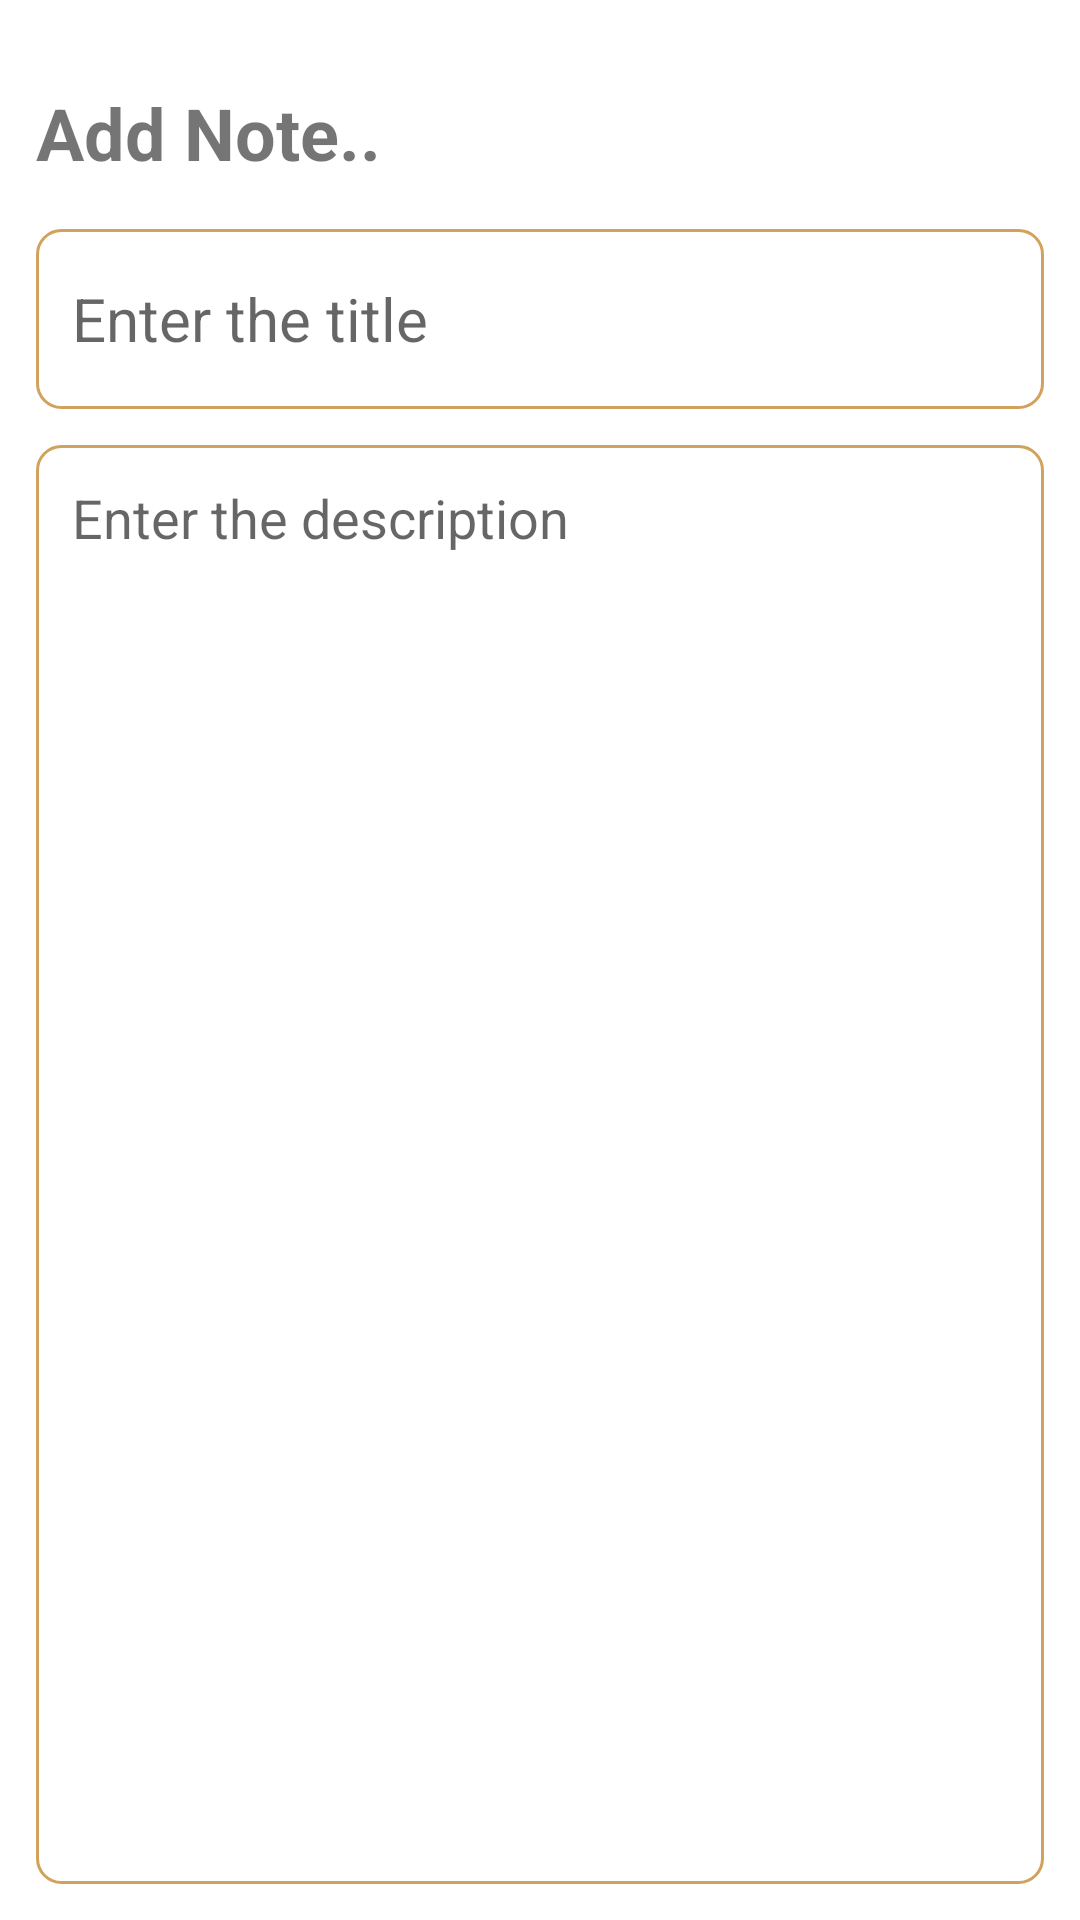

The Android layout XML behind this screen, and the referenced resources:
<!-- AndroidManifest.xml: application theme Theme.NotesRoomPractice. -->
<!-- res/layout/fragment_add_note.xml -->
<?xml version="1.0" encoding="utf-8"?>
<FrameLayout xmlns:android="http://schemas.android.com/apk/res/android"
    xmlns:tools="http://schemas.android.com/tools"
    android:layout_width="match_parent"
    android:layout_height="match_parent"
    tools:context=".fragment.addNote">

    <RelativeLayout
        android:layout_width="match_parent"
        android:layout_height="match_parent"
        android:orientation="vertical"
        android:padding="12dp"
        tools:context=".NewNoteFragment">


        <TextView
            android:id="@+id/addNote"
            android:layout_width="wrap_content"
            android:layout_height="wrap_content"
            android:layout_alignParentTop="true"
            android:layout_marginTop="16dp"
            android:text="Add Note.."
            android:textSize="24sp"
            android:textStyle="bold" />

        <EditText
            android:id="@+id/addNoteTitle"
            android:layout_width="match_parent"
            android:layout_height="60dp"
            android:hint="Enter the title"
            android:padding="12dp"
            android:textSize="20sp"
            android:layout_below="@id/addNote"
            android:background="@drawable/border"
            android:layout_marginTop="16dp"
            android:maxLines="1"/>
        <EditText
            android:id="@+id/addNoteDesc"
            android:layout_width="match_parent"
            android:layout_height="match_parent"
            android:hint="Enter the description"
            android:gravity="top"
            android:padding="12dp"
            android:textSize="18sp"
            android:background="@drawable/border"
            android:layout_below="@id/addNoteTitle"
            android:layout_marginTop="12dp" />

    </RelativeLayout>


</FrameLayout>
<!-- resources referenced by this layout -->
<resources>
  <!-- drawable border (drawable) -->
  <?xml version="1.0" encoding="utf-8"?>
  <shape xmlns:android="http://schemas.android.com/apk/res/android"
      android:shape="rectangle">
      <stroke
          android:width="1dp"
          android:color="@color/nescafe"/>
      <corners
          android:radius="8dp"/>
  </shape>
  <style name="Theme.NotesRoomPractice." parent="Theme.MaterialComponents.DayNight.DarkActionBar">
          
          <item name="colorPrimary">@color/nescafe</item>
          <item name="colorPrimaryVariant">@color/nescafe</item>
          <item name="colorOnPrimary">@color/white</item>
          
          <item name="colorSecondary">@color/nescafe</item>
          <item name="colorSecondaryVariant">@color/nescafe</item>
          <item name="colorOnSecondary">@color/black</item>
          
          <item name="android:statusBarColor">?attr/colorPrimaryVariant</item>
          
      </style>
  <color name="nescafe">#D1A25C</color>
  <color name="white">#FFFFFFFF</color>
  <color name="black">#FF000000</color>
</resources>
